Run: headless pygame with SDL's dummy video driver; simulated clock (each Clock.tick advances the game by its frame time, no real sleeping); random seed 0; keys injected as events and as key.get_pressed() state; no mouse input; restart key R tapped at the start of phases 3 and 4.
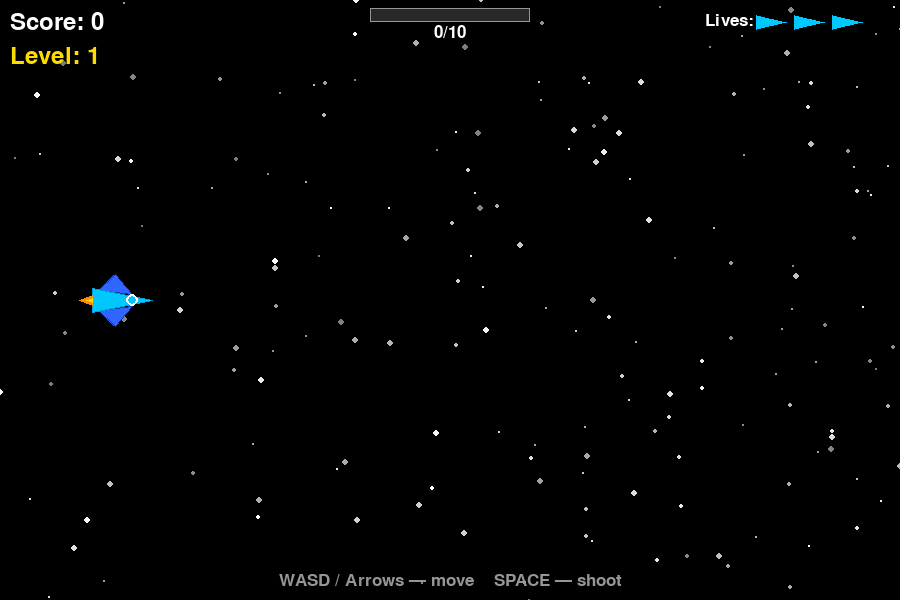
Frame 1 of 4 · flips 1–60 · no input
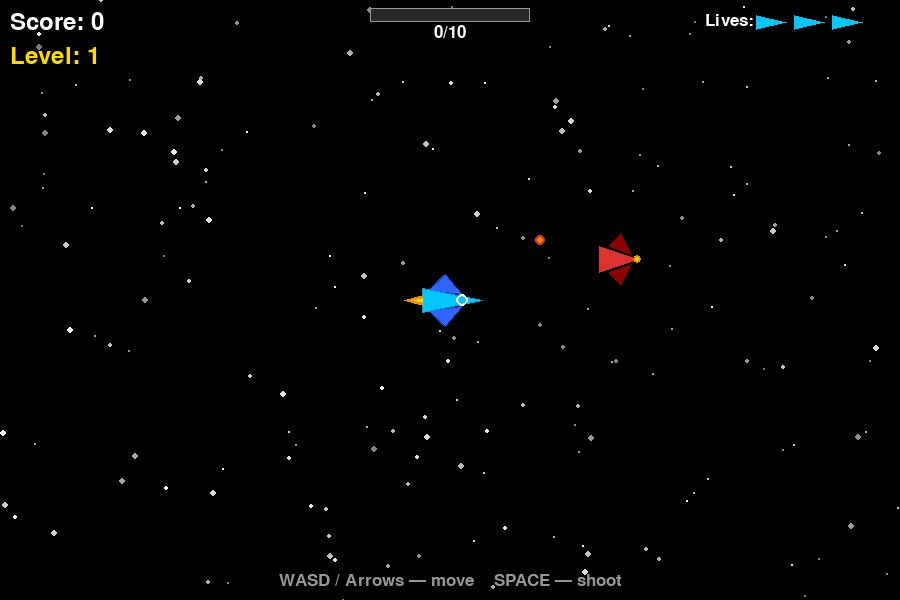
Frame 2 of 4 · flips 61–180 · tapped SPACE, RETURN · held RIGHT (→), D
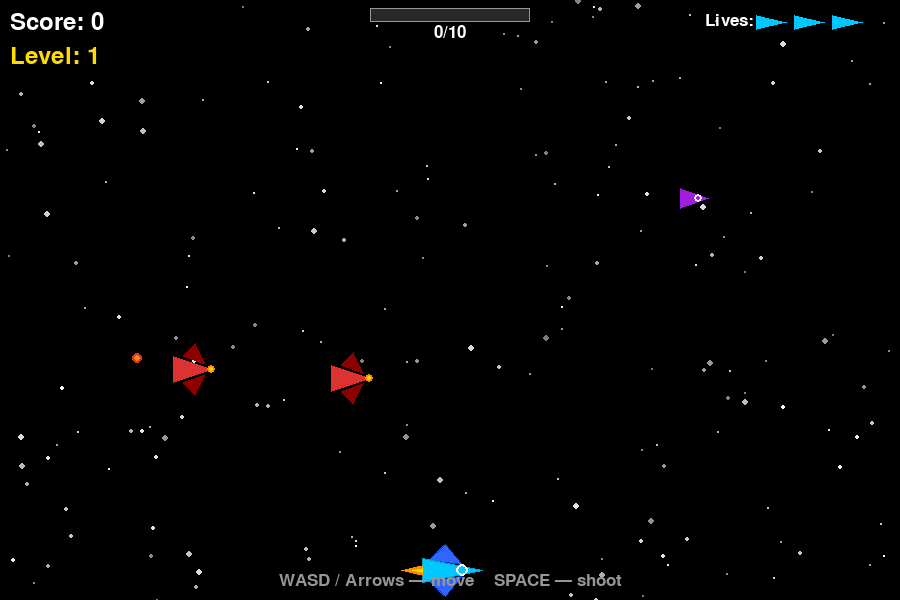
Frame 3 of 4 · flips 181–300 · tapped R · held DOWN (↓), S
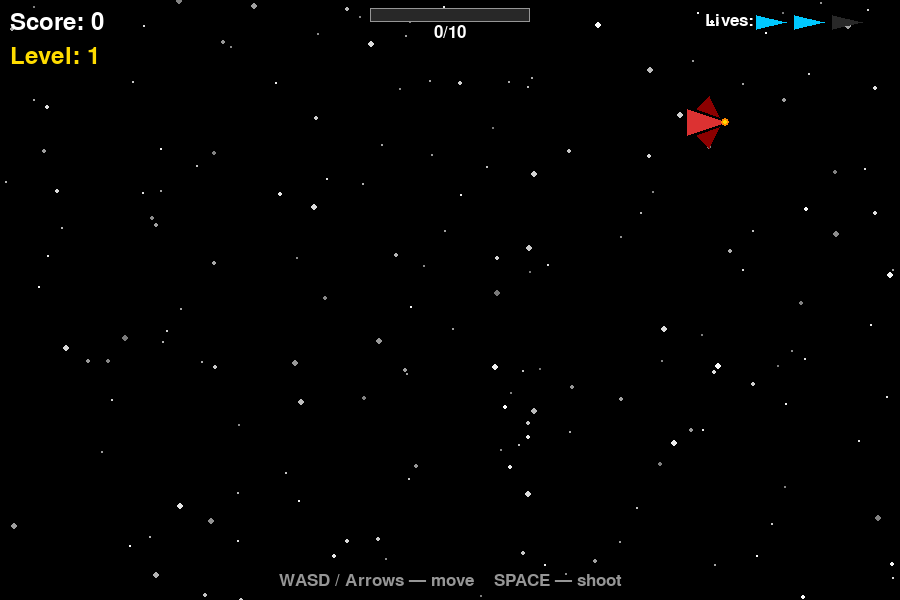
Frame 4 of 4 · flips 301–420 · tapped R · held LEFT (←), A, UP (↑), W

The pygame program that drew these frames:

import pygame
import random
import sys
import math

# ─── Constants ────────────────────────────────────────────────────────────────
SCREEN_WIDTH  = 900
SCREEN_HEIGHT = 600
FPS = 60

# ─── Colours ──────────────────────────────────────────────────────────────────
BLACK     = (0,   0,   0)
WHITE     = (255, 255, 255)
RED       = (220, 50,  50)
DARK_RED  = (140, 0,   0)
YELLOW    = (255, 220, 0)
CYAN      = (0,   200, 255)
ORANGE    = (255, 140, 0)
GREEN     = (50,  200, 50)
GRAY      = (150, 150, 150)
DARK_GRAY = (40,  40,  40)
BLUE      = (50,  100, 255)
PURPLE    = (160, 30,  220)


# ─── Star (parallax background) ───────────────────────────────────────────────
class Star:
    def __init__(self):
        self._reset(spawn_anywhere=True)

    def _reset(self, spawn_anywhere=False):
        self.x = random.randint(0, SCREEN_WIDTH) if spawn_anywhere else SCREEN_WIDTH + 4
        self.y = random.randint(0, SCREEN_HEIGHT)
        self.speed = random.uniform(0.8, 4.0)
        self.radius = 1 if self.speed < 2 else (2 if self.speed < 3.2 else 3)
        self.bright = random.randint(120, 255)

    def update(self):
        self.x -= self.speed
        if self.x < 0:
            self._reset()

    def draw(self, surf):
        c = (self.bright,) * 3
        pygame.draw.circle(surf, c, (int(self.x), int(self.y)), self.radius)


# ─── Bullet (player) ──────────────────────────────────────────────────────────
class Bullet:
    def __init__(self, x, y):
        self.x = float(x)
        self.y = float(y)
        self.speed = 14
        self.active = True
        self.W, self.H = 18, 5

    def update(self):
        self.x += self.speed
        if self.x > SCREEN_WIDTH + 20:
            self.active = False

    def draw(self, surf):
        ix, iy = int(self.x), int(self.y)
        pygame.draw.rect(surf, YELLOW, (ix, iy - 2, self.W, self.H))
        pygame.draw.rect(surf, WHITE,  (ix + 4, iy - 1, self.W - 8, 3))

    def get_rect(self):
        return pygame.Rect(self.x, self.y - 2, self.W, self.H)


# ─── Enemy bullet ─────────────────────────────────────────────────────────────
class EnemyBullet:
    def __init__(self, x, y, angle_deg=180):
        self.x = float(x)
        self.y = float(y)
        rad = math.radians(angle_deg)
        speed = 6
        self.vx = math.cos(rad) * speed
        self.vy = math.sin(rad) * speed
        self.active = True
        self.R = 5

    def update(self):
        self.x += self.vx
        self.y += self.vy
        if self.x < -20 or self.y < -20 or self.y > SCREEN_HEIGHT + 20:
            self.active = False

    def draw(self, surf):
        pygame.draw.circle(surf, RED,    (int(self.x), int(self.y)), self.R)
        pygame.draw.circle(surf, ORANGE, (int(self.x), int(self.y)), self.R - 2)

    def get_rect(self):
        return pygame.Rect(self.x - self.R, self.y - self.R, self.R*2, self.R*2)


# ─── Player ship ──────────────────────────────────────────────────────────────
class Player:
    def __init__(self):
        self.x = 120.0
        self.y = float(SCREEN_HEIGHT // 2)
        self.speed = 5
        self.max_health = 3
        self.health = self.max_health
        self.shoot_cooldown = 0
        self.shoot_delay   = 14          # frames between shots
        self.inv_frames    = 0           # invincibility after hit
        self.bullets: list[Bullet] = []

    def update(self, keys):
        if keys[pygame.K_UP]    or keys[pygame.K_w]: self.y -= self.speed
        if keys[pygame.K_DOWN]  or keys[pygame.K_s]: self.y += self.speed
        if keys[pygame.K_LEFT]  or keys[pygame.K_a]: self.x -= self.speed
        if keys[pygame.K_RIGHT] or keys[pygame.K_d]: self.x += self.speed

        self.x = max(30, min(SCREEN_WIDTH // 2, self.x))
        self.y = max(30, min(SCREEN_HEIGHT - 30, self.y))

        if self.shoot_cooldown > 0:
            self.shoot_cooldown -= 1
        if keys[pygame.K_SPACE] and self.shoot_cooldown == 0:
            self._shoot()

        if self.inv_frames > 0:
            self.inv_frames -= 1

        for b in self.bullets:
            b.update()
        self.bullets = [b for b in self.bullets if b.active]

    def _shoot(self):
        self.bullets.append(Bullet(self.x + 32, self.y))
        self.shoot_cooldown = self.shoot_delay

    def take_damage(self) -> bool:
        if self.inv_frames == 0:
            self.health -= 1
            self.inv_frames = 90
            return True
        return False

    def draw(self, surf):
        if self.inv_frames > 0 and (self.inv_frames // 5) % 2 == 0:
            return
        x, y = int(self.x), int(self.y)

        # --- wings ---
        wing_top = [(x-22,y-10), (x-5,y-26), (x+12,y-6)]
        wing_bot = [(x-22,y+10), (x-5,y+26), (x+12,y+6)]
        pygame.draw.polygon(surf, BLUE,        wing_top)
        pygame.draw.polygon(surf, BLUE,        wing_bot)
        pygame.draw.polygon(surf, (0,60,180),  wing_top, 1)
        pygame.draw.polygon(surf, (0,60,180),  wing_bot, 1)

        # --- main body ---
        body = [(x-28,y+12), (x+32,y), (x-28,y-12)]
        pygame.draw.polygon(surf, CYAN, body)
        pygame.draw.polygon(surf, (0,160,210), body, 1)

        # --- engine exhaust (animated) ---
        flame_len = random.randint(12, 22)
        flame_pts = [(x-28,y-5), (x-28-flame_len, y), (x-28,y+5)]
        pygame.draw.polygon(surf, ORANGE, flame_pts)
        pygame.draw.polygon(surf, YELLOW, [(x-28,y-2),(x-28-flame_len//2,y),(x-28,y+2)])

        # --- cockpit ---
        pygame.draw.circle(surf, WHITE, (x+12, y), 6)
        pygame.draw.circle(surf, CYAN,  (x+12, y), 4)

        # --- bullets ---
        for b in self.bullets:
            b.draw(surf)

    def get_rect(self):
        return pygame.Rect(self.x - 26, self.y - 13, 52, 26)


# ─── Enemy ────────────────────────────────────────────────────────────────────
class Enemy:
    TYPES = {
        'fighter': dict(speed=(3.0, 5.5), hp=1, w=42, h=26, score=100,
                        shoot_cd=(70, 140),  color=RED,    size='small'),
        'scout':   dict(speed=(5.5, 8.5), hp=1, w=30, h=20, score=150,
                        shoot_cd=(90, 180),  color=PURPLE, size='small'),
        'heavy':   dict(speed=(1.5, 2.8), hp=3, w=56, h=38, score=300,
                        shoot_cd=(50, 100),  color=ORANGE, size='large'),
    }

    def __init__(self, kind: str):
        cfg = self.TYPES[kind]
        self.kind   = kind
        self.hp     = cfg['hp']
        self.max_hp = cfg['hp']
        self.W, self.H = cfg['w'], cfg['h']
        self.score_val  = cfg['score']
        self.color  = cfg['color']

        self.x = float(SCREEN_WIDTH + self.W)
        self.y = float(random.randint(50, SCREEN_HEIGHT - 50))
        self.speed = random.uniform(*cfg['speed'])
        self.vy    = random.uniform(-1.2, 1.2)

        lo, hi = cfg['shoot_cd']
        self.shoot_timer = random.randint(lo, hi)
        self.shoot_delay_range = (lo, hi)
        self.bullets: list[EnemyBullet] = []
        self.active = True

    def update(self):
        self.x -= self.speed
        self.y += self.vy
        if self.y < 40 or self.y > SCREEN_HEIGHT - 40:
            self.vy *= -1
        if self.x < -self.W - 20:
            self.active = False

        self.shoot_timer -= 1
        if self.shoot_timer <= 0:
            lo, hi = self.shoot_delay_range
            self.shoot_timer = random.randint(lo, hi)
            # Heavy shoots 3 spread bullets
            if self.kind == 'heavy':
                for ang in [175, 180, 185]:
                    self.bullets.append(EnemyBullet(self.x - self.W//2, self.y, ang))
            else:
                self.bullets.append(EnemyBullet(self.x - self.W//2, self.y))

        for b in self.bullets:
            b.update()
        self.bullets = [b for b in self.bullets if b.active]

    def take_hit(self) -> bool:
        self.hp -= 1
        return self.hp <= 0

    def draw(self, surf):
        x, y = int(self.x), int(self.y)

        if self.kind == 'fighter':
            body = [(x+20,y), (x-20,y-13), (x-20,y+13)]
            pygame.draw.polygon(surf, RED,      body)
            wt = [(x-10,y-13),(x+2,y-26),(x+12,y-5)]
            wb = [(x-10,y+13),(x+2,y+26),(x+12,y+5)]
            pygame.draw.polygon(surf, DARK_RED, wt)
            pygame.draw.polygon(surf, DARK_RED, wb)
            pygame.draw.circle(surf, ORANGE, (x+18, y), 4)
            pygame.draw.circle(surf, YELLOW, (x+18, y), 2)

        elif self.kind == 'scout':
            body = [(x+14,y),(x-14,y-10),(x-14,y+10)]
            pygame.draw.polygon(surf, PURPLE, body)
            pygame.draw.circle(surf, WHITE, (x+4, y), 4)
            pygame.draw.circle(surf, PURPLE,(x+4, y), 2)

        else:  # heavy
            pygame.draw.ellipse(surf, ORANGE, (x-27, y-18, 56, 38))
            pygame.draw.ellipse(surf, (200,90,0),(x-13,y-10,28,22))
            # Gun barrels
            pygame.draw.rect(surf, GRAY, (x+15, y-22, 18, 6))
            pygame.draw.rect(surf, GRAY, (x+15, y+16,  18, 6))
            # Engine
            pygame.draw.circle(surf, YELLOW, (x+26, y), 7)
            pygame.draw.circle(surf, ORANGE, (x+26, y), 4)
            # HP bar
            bar_w = 44
            filled = max(0, int(bar_w * self.hp / self.max_hp))
            pygame.draw.rect(surf, DARK_GRAY, (x-22, y-30, bar_w, 6))
            pygame.draw.rect(surf, GREEN,     (x-22, y-30, filled, 6))

        for b in self.bullets:
            b.draw(surf)

    def get_rect(self):
        return pygame.Rect(self.x - self.W//2, self.y - self.H//2, self.W, self.H)


# ─── Explosion ────────────────────────────────────────────────────────────────
class Explosion:
    def __init__(self, x, y, big=False):
        self.x, self.y = x, y
        self.max_r  = 45 if big else 25
        self.frame  = 0
        self.total  = 22
        self.active = True
        # random sparks
        self.sparks = [(random.uniform(0, math.tau),
                        random.uniform(1.5, 4.5)) for _ in range(12 if big else 6)]

    def update(self):
        self.frame += 1
        if self.frame >= self.total:
            self.active = False

    def draw(self, surf):
        t = self.frame / self.total
        r = int(self.max_r * math.sin(t * math.pi))
        if r <= 0:
            return
        alpha = int(255 * (1 - t))
        col_out = (255, int(180*(1-t)), 0)
        col_in  = (255, 255, int(200*(1-t)))
        pygame.draw.circle(surf, col_out, (int(self.x), int(self.y)), r)
        if r > 5:
            pygame.draw.circle(surf, col_in, (int(self.x), int(self.y)), r//2)
        # sparks
        for ang, speed in self.sparks:
            sx = self.x + math.cos(ang) * speed * self.frame
            sy = self.y + math.sin(ang) * speed * self.frame
            pygame.draw.circle(surf, YELLOW, (int(sx), int(sy)), 2)


# ─── Main Game class ──────────────────────────────────────────────────────────
class Game:
    ENEMY_WEIGHTS = {
        1: {'fighter':8, 'scout':2, 'heavy':0},
        2: {'fighter':6, 'scout':3, 'heavy':1},
        3: {'fighter':5, 'scout':3, 'heavy':2},
    }

    def __init__(self):
        pygame.init()
        pygame.display.set_caption("🚀 Space Shooter")
        self.screen = pygame.display.set_mode((SCREEN_WIDTH, SCREEN_HEIGHT))
        self.clock  = pygame.time.Clock()
        self.font   = pygame.font.Font(None, 36)
        self.font_b = pygame.font.Font(None, 74)
        self.font_s = pygame.font.Font(None, 26)
        self._reset()

    def _reset(self):
        self.player     = Player()
        self.enemies:    list[Enemy]     = []
        self.explosions: list[Explosion] = []
        self.stars = [Star() for _ in range(180)]
        self.score       = 0
        self.level       = 1
        self.kills       = 0
        self.kills_level = 10
        self.spawn_timer = 0
        self.spawn_delay = 90
        self.state       = 'playing'   # 'playing' | 'game_over'

    # ── Enemy spawning ───────────────────────────────────────────────────────
    def _spawn_enemy(self):
        lv = min(self.level, 3)
        w  = self.ENEMY_WEIGHTS[lv]
        kinds  = list(w.keys())
        weights= list(w.values())
        kind = random.choices(kinds, weights=weights)[0]
        self.enemies.append(Enemy(kind))

    # ── Collision detection ──────────────────────────────────────────────────
    def _collisions(self):
        p_rect = self.player.get_rect()

        # Player bullets vs enemies
        for bullet in self.player.bullets:
            if not bullet.active:
                continue
            br = bullet.get_rect()
            for enemy in self.enemies:
                if enemy.active and br.colliderect(enemy.get_rect()):
                    bullet.active = False
                    if enemy.take_hit():
                        self.score += enemy.score_val
                        self.kills += 1
                        self.explosions.append(Explosion(enemy.x, enemy.y, big=True))
                        enemy.active = False
                    else:
                        self.explosions.append(Explosion(enemy.x, enemy.y, big=False))
                    break

        # Enemy bullets vs player
        for enemy in self.enemies:
            for eb in enemy.bullets:
                if eb.active and eb.get_rect().colliderect(p_rect):
                    eb.active = False
                    if self.player.take_damage():
                        self.explosions.append(Explosion(self.player.x, self.player.y))

        # Enemy ram vs player
        for enemy in self.enemies:
            if enemy.active and enemy.get_rect().colliderect(p_rect):
                enemy.active = False
                self.explosions.append(Explosion(enemy.x, enemy.y, big=True))
                if self.player.take_damage():
                    self.explosions.append(Explosion(self.player.x, self.player.y))

        if self.player.health <= 0:
            self.state = 'game_over'

    # ── Level progression ────────────────────────────────────────────────────
    def _check_level(self):
        threshold = self.kills_level * self.level
        if self.kills >= threshold:
            self.level += 1
            self.spawn_delay = max(28, 90 - self.level * 10)

    # ── HUD ──────────────────────────────────────────────────────────────────
    def _draw_hud(self):
        # Score
        s = self.font.render(f"Score: {self.score}", True, WHITE)
        self.screen.blit(s, (10, 10))

        # Level
        l = self.font.render(f"Level: {self.level}", True, YELLOW)
        self.screen.blit(l, (10, 44))

        # Lives (ship icons)
        lbl = self.font_s.render("Lives:", True, WHITE)
        self.screen.blit(lbl, (SCREEN_WIDTH - 195, 12))
        for i in range(self.player.max_health):
            col = CYAN if i < self.player.health else DARK_GRAY
            cx = SCREEN_WIDTH - 130 + i * 38
            cy = 22
            pts = [(cx-14,cy+7),(cx+16,cy),(cx-14,cy-7)]
            pygame.draw.polygon(self.screen, col, pts)

        # Kill-progress bar (centre-top)
        bx = SCREEN_WIDTH//2 - 80
        by = 8
        bw = 160
        bh = 14
        threshold = self.kills_level * self.level
        filled = min(bw, int(bw * self.kills / threshold)) if threshold else bw
        pygame.draw.rect(self.screen, DARK_GRAY, (bx, by, bw, bh))
        pygame.draw.rect(self.screen, GREEN,     (bx, by, filled, bh))
        pygame.draw.rect(self.screen, GRAY,      (bx, by, bw, bh), 1)
        pt = self.font_s.render(f"{self.kills}/{threshold}", True, WHITE)
        self.screen.blit(pt, pt.get_rect(center=(SCREEN_WIDTH//2, by + bh + 10)))

        # Controls hint (first 4 s)
        hint = self.font_s.render("WASD / Arrows — move    SPACE — shoot", True, GRAY)
        self.screen.blit(hint, (SCREEN_WIDTH//2 - hint.get_width()//2, SCREEN_HEIGHT - 28))

    # ── Game-over overlay ────────────────────────────────────────────────────
    def _draw_game_over(self):
        ov = pygame.Surface((SCREEN_WIDTH, SCREEN_HEIGHT), pygame.SRCALPHA)
        ov.fill((0, 0, 0, 160))
        self.screen.blit(ov, (0, 0))

        def centre(surf, y):
            self.screen.blit(surf, surf.get_rect(center=(SCREEN_WIDTH//2, y)))

        centre(self.font_b.render("GAME  OVER", True, RED),               SCREEN_HEIGHT//2 - 80)
        centre(self.font.render(f"Score: {self.score}", True, WHITE),      SCREEN_HEIGHT//2 - 10)
        centre(self.font.render(f"Level reached: {self.level}", True, YELLOW), SCREEN_HEIGHT//2 + 35)
        centre(self.font.render("R — restart     Q — quit", True, CYAN),   SCREEN_HEIGHT//2 + 100)

    # ── Main loop ────────────────────────────────────────────────────────────
    def run(self):
        while True:
            # --- Events ---
            for event in pygame.event.get():
                if event.type == pygame.QUIT:
                    pygame.quit(); sys.exit()
                if event.type == pygame.KEYDOWN:
                    if event.key == pygame.K_q:
                        pygame.quit(); sys.exit()
                    if event.key == pygame.K_r and self.state == 'game_over':
                        self._reset()

            # --- Update ---
            if self.state == 'playing':
                keys = pygame.key.get_pressed()
                self.player.update(keys)

                self.spawn_timer += 1
                if self.spawn_timer >= self.spawn_delay:
                    self._spawn_enemy()
                    self.spawn_timer = 0

                for e in self.enemies:
                    e.update()
                self.enemies = [e for e in self.enemies if e.active]

                self._collisions()

                for ex in self.explosions:
                    ex.update()
                self.explosions = [ex for ex in self.explosions if ex.active]

                self._check_level()

            # --- Draw ---
            self.screen.fill(BLACK)

            for star in self.stars:
                star.update()
                star.draw(self.screen)

            for e in self.enemies:
                e.draw(self.screen)

            for ex in self.explosions:
                ex.draw(self.screen)

            self.player.draw(self.screen)
            self._draw_hud()

            if self.state == 'game_over':
                self._draw_game_over()

            pygame.display.flip()
            self.clock.tick(FPS)


if __name__ == "__main__":
    Game().run()
